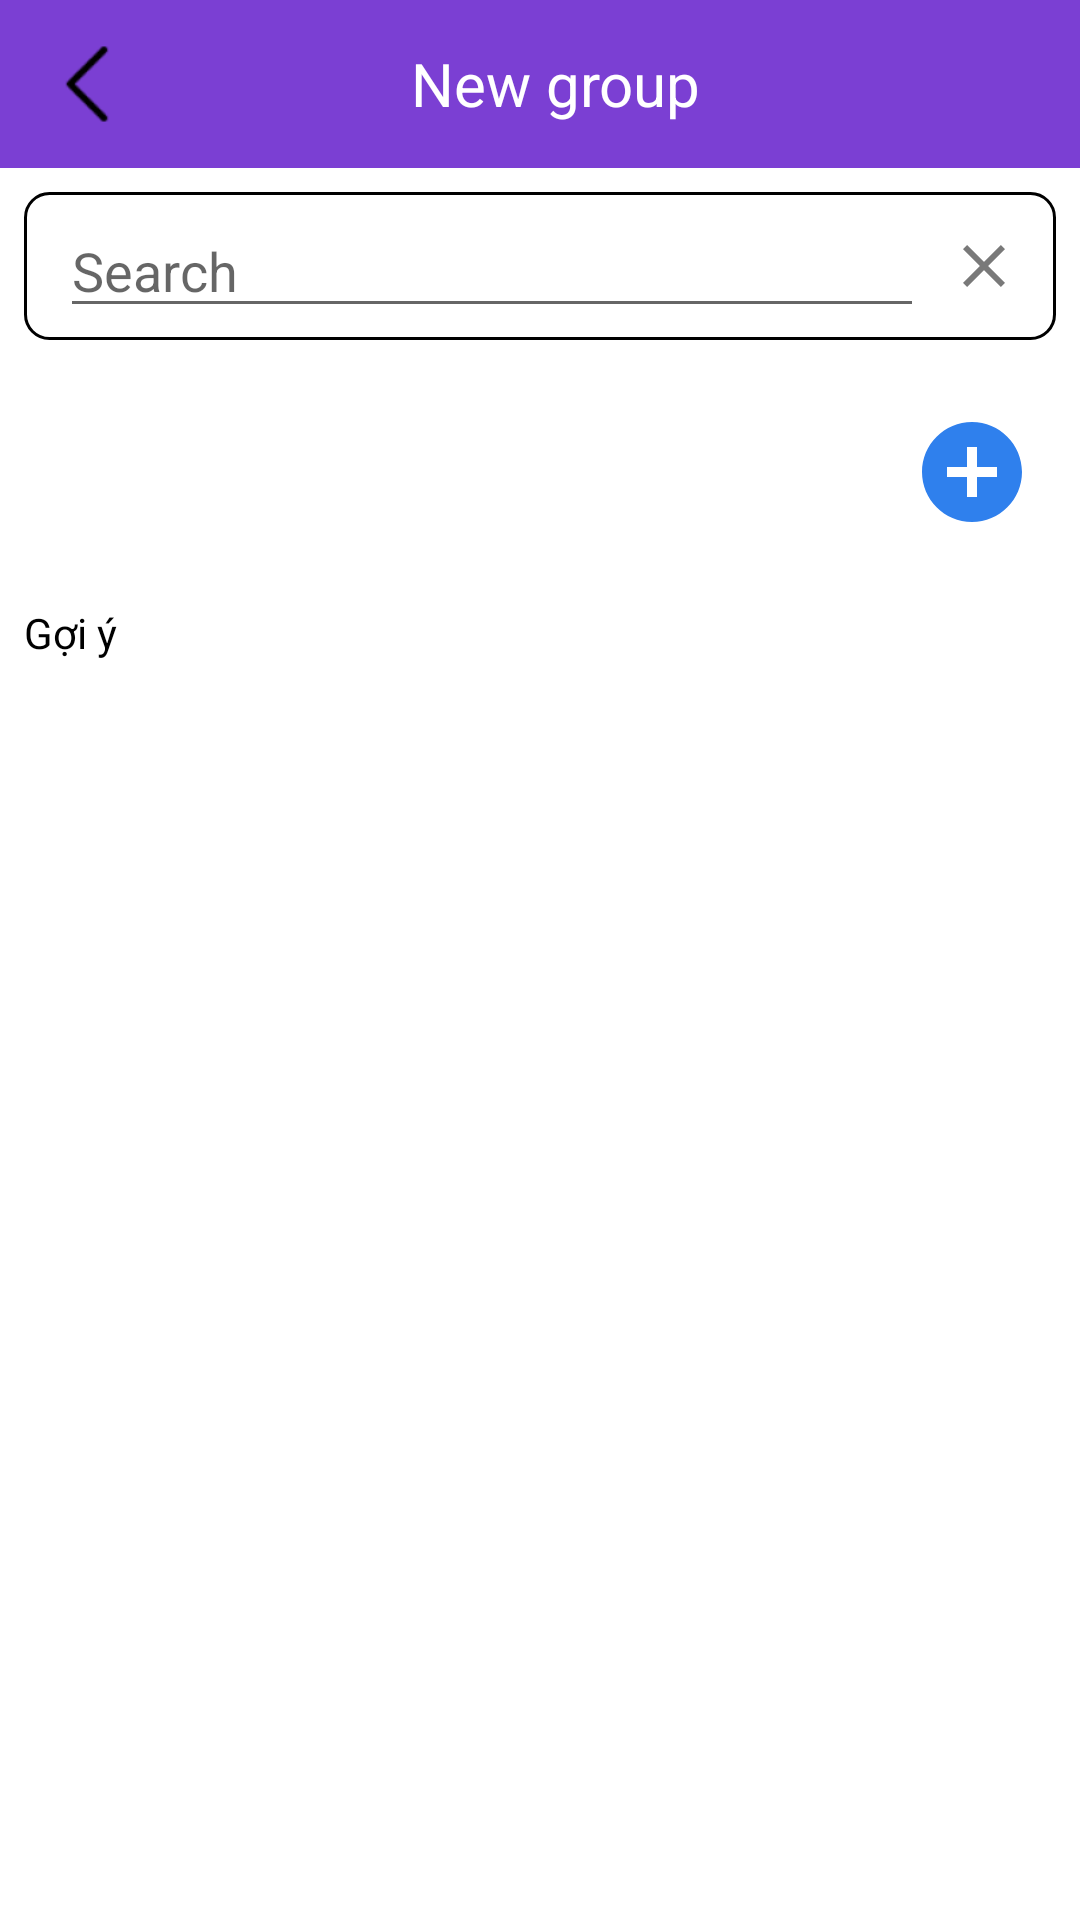

This screen was rendered from an Android layout file. Write that file and the resources it references.
<!-- AndroidManifest.xml: application theme Theme.FChat -->
<!-- res/layout/fragment_new_group.xml -->
<?xml version="1.0" encoding="utf-8"?>
<layout xmlns:android="http://schemas.android.com/apk/res/android">

    <data>

        <variable
            name="viewModel"
            type="com.vn.chat_app_client.presentation.settings.newgroup.NewGroupViewModel" />

        <import type="android.view.View" />

    </data>

    <LinearLayout
        android:layout_width="match_parent"
        android:layout_height="match_parent"
        android:background="@color/white"
        android:orientation="vertical">

        <LinearLayout
            android:layout_width="match_parent"
            android:layout_height="@dimen/spacing_xxxlarge"
            android:background="@color/purple_main_color"
            android:gravity="center_vertical"
            android:padding="@dimen/spacing_medium">

            <ImageView
                android:id="@+id/ivBack"
                android:layout_width="42dp"
                android:layout_height="42dp"
                android:padding="@dimen/spacing_small"
                android:src="@drawable/ic_back" />

            <TextView
                android:layout_width="0dp"
                android:layout_height="wrap_content"
                android:layout_weight="1"
                android:gravity="center"
                android:text="New group"
                android:textColor="@color/white"
                android:textSize="@dimen/text_xlarge" />

            <ImageView
                android:layout_width="wrap_content"
                android:layout_height="wrap_content"
                android:padding="@dimen/spacing_small"
                android:src="@drawable/ic_edit"
                android:visibility="invisible" />

        </LinearLayout>

        <LinearLayout
            android:layout_width="match_parent"
            android:layout_height="wrap_content"
            android:layout_margin="@dimen/spacing_medium"
            android:background="@drawable/background_rectangle_gray_border_black"
            android:gravity="center_vertical"
            android:orientation="horizontal"
            android:padding="@dimen/spacing_small">

            <ImageView
                android:layout_width="wrap_content"
                android:layout_height="wrap_content"
                android:padding="@dimen/spacing_small"
                android:src="@drawable/ic_search" />

            <EditText
                android:id="@+id/etSearch"
                android:layout_width="0dp"
                android:layout_height="wrap_content"
                android:layout_gravity="center"
                android:layout_weight="1"
                android:hint="Search"
                android:onTextChanged="@{(text, start, before, count)->viewModel.searchUser(text)}" />

            <ImageView
                android:layout_width="wrap_content"
                android:layout_height="wrap_content"
                android:onClick="@{()->viewModel.cancelSearchUser()}"
                android:padding="@dimen/spacing_medium"
                android:src="@drawable/ic_close" />
        </LinearLayout>

        <LinearLayout
            android:layout_width="match_parent"
            android:layout_height="wrap_content"
            android:orientation="horizontal">

            <androidx.recyclerview.widget.RecyclerView
                android:id="@+id/rcvChooseUser"
                android:layout_width="0dp"
                android:layout_height="wrap_content"
                android:layout_weight="1"
                android:orientation="horizontal" />

            <ImageView
                android:id="@+id/ivAdd"
                android:layout_width="40dp"
                android:layout_height="40dp"
                android:layout_margin="@dimen/spacing_large"
                android:background="@drawable/ic_add"
                android:onClick="@{()->viewModel.addNewGroup()}"

                />

        </LinearLayout>

        <TextView
            android:layout_width="match_parent"
            android:layout_height="wrap_content"
            android:padding="@dimen/spacing_medium"
            android:text="Gợi ý"
            android:textColor="@color/black" />


        <androidx.recyclerview.widget.RecyclerView
            android:id="@+id/rcvUser"
            android:layout_width="match_parent"
            android:layout_height="match_parent" />

    </LinearLayout>
</layout>
<!-- resources referenced by this layout -->
<resources>
  <color name="black">#FF000000</color>
  <color name="purple_main_color">#7B3FD3</color>
  <color name="white">#FFFFFFFF</color>
  <dimen name="spacing_large">16dp</dimen>
  <dimen name="spacing_medium">8dp</dimen>
  <dimen name="spacing_small">4dp</dimen>
  <dimen name="spacing_xxxlarge">56dp</dimen>
  
  
      //text size
  <dimen name="text_xlarge">20sp</dimen>
  <!-- drawable background_rectangle_gray_border_black (drawable) -->
  <?xml version="1.0" encoding="utf-8"?>
  <shape xmlns:android="http://schemas.android.com/apk/res/android"
      android:shape="rectangle">
  
      <corners android:radius="@dimen/spacing_medium">
      </corners>
      <solid android:color="@color/white" />
      <stroke
          android:width="1dp"
          android:color="@color/black" />
  
  </shape>
  <!-- drawable ic_add (drawable) -->
  <vector android:height="24dp" android:tint="#2F80ED"
      android:viewportHeight="24" android:viewportWidth="24"
      android:width="24dp" xmlns:android="http://schemas.android.com/apk/res/android">
      <path android:fillColor="@android:color/white" android:pathData="M12,2C6.48,2 2,6.48 2,12s4.48,10 10,10 10,-4.48 10,-10S17.52,2 12,2zM17,13h-4v4h-2v-4L7,13v-2h4L11,7h2v4h4v2z"/>
  </vector>
  <!-- drawable ic_back: png bitmap (drawable-hdpi, 1128 bytes) -->
  <!-- drawable ic_close (drawable) -->
  <vector android:height="24dp" android:tint="#797979"
      android:viewportHeight="24" android:viewportWidth="24"
      android:width="24dp" xmlns:android="http://schemas.android.com/apk/res/android">
      <path android:fillColor="@android:color/white" android:pathData="M19,6.41L17.59,5 12,10.59 6.41,5 5,6.41 10.59,12 5,17.59 6.41,19 12,13.41 17.59,19 19,17.59 13.41,12z"/>
  </vector>
  <!-- drawable ic_edit (drawable) -->
  <vector android:height="24dp" android:tint="#797979"
      android:viewportHeight="24" android:viewportWidth="24"
      android:width="24dp" xmlns:android="http://schemas.android.com/apk/res/android">
      <path android:fillColor="@android:color/white" android:pathData="M3,17.25V21h3.75L17.81,9.94l-3.75,-3.75L3,17.25zM20.71,7.04c0.39,-0.39 0.39,-1.02 0,-1.41l-2.34,-2.34c-0.39,-0.39 -1.02,-0.39 -1.41,0l-1.83,1.83 3.75,3.75 1.83,-1.83z"/>
  </vector>
  <style name="Theme.FChat" parent="Theme.MaterialComponents.Light.DarkActionBar">
          
          <item name="colorPrimary">@color/purple_500</item>
          <item name="colorPrimaryVariant">@color/purple_main_color</item>
          <item name="colorOnPrimary">@color/white</item>
          
          <item name="colorSecondary">@color/teal_200</item>
          <item name="colorSecondaryVariant">@color/teal_700</item>
          <item name="colorOnSecondary">@color/black</item>
          
          <item name="android:statusBarColor" tools:targetApi="l">?attr/colorPrimaryVariant</item>
          
      </style>
  <color name="purple_500">#FF6200EE</color>
  <color name="teal_200">#FF03DAC5</color>
  <color name="teal_700">#FF018786</color>
</resources>
